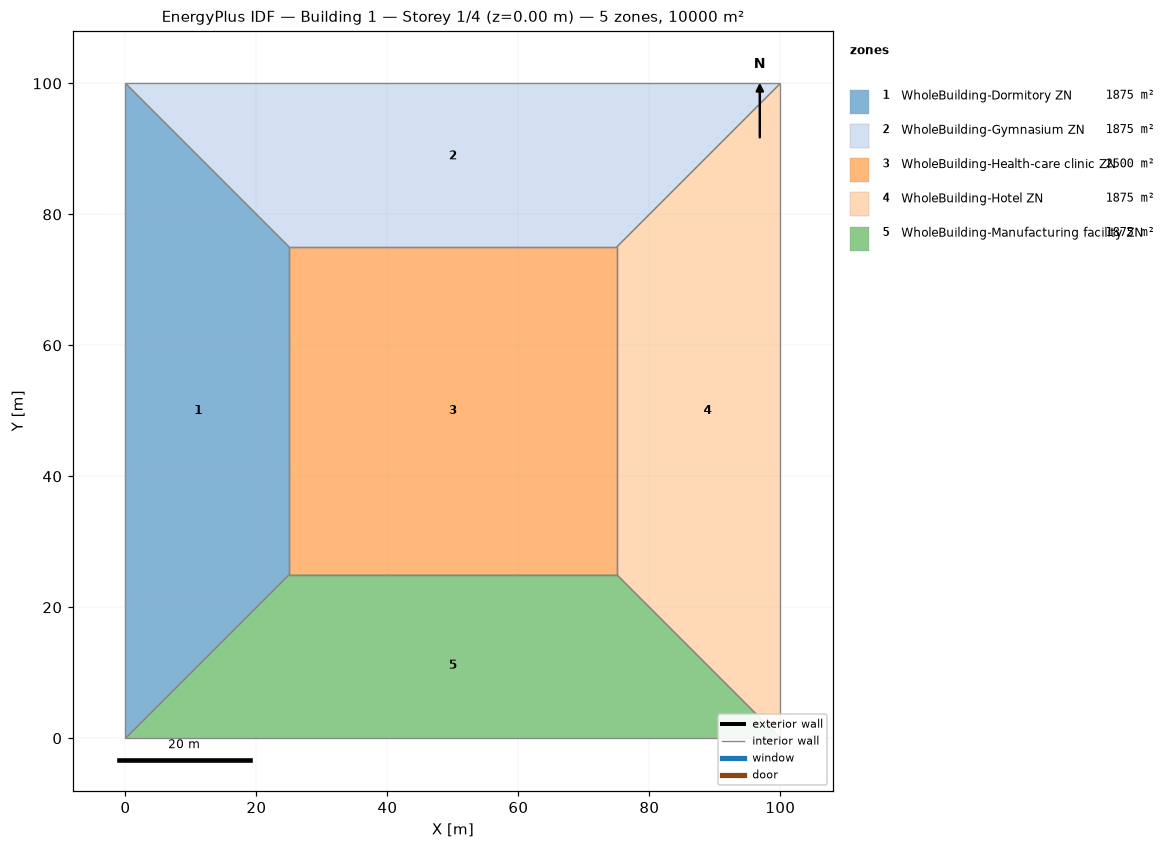
=== STOREY PLAN SPEC (per zone: floor XY polygon, exterior-wall plan segments, windows/doors) ===
zone 1: WholeBuilding-Dormitory ZN  (1875.0 m²)
  floor: (0.00, 0.00) (0.00, 100.00) (25.00, 75.00) (25.00, 25.00)
  interior walls: 4
zone 2: WholeBuilding-Gymnasium ZN  (1875.0 m²)
  floor: (0.00, 100.00) (100.00, 100.00) (75.00, 75.00) (25.00, 75.00)
  interior walls: 4
zone 3: WholeBuilding-Health-care clinic ZN  (2500.0 m²)
  floor: (25.00, 25.00) (25.00, 75.00) (75.00, 75.00) (75.00, 25.00)
  interior walls: 4
zone 4: WholeBuilding-Hotel ZN  (1875.0 m²)
  floor: (100.00, 100.00) (100.00, 0.00) (75.00, 25.00) (75.00, 75.00)
  interior walls: 4
zone 5: WholeBuilding-Manufacturing facility ZN  (1875.0 m²)
  floor: (100.00, 0.00) (0.00, 0.00) (25.00, 25.00) (75.00, 25.00)
  interior walls: 4

=== DERIVED (storey summary) ===
Building: Building 1
Storey: 1 of 4  (floor level z = 0.00 m)
Storey gross floor area: 10000.0 m²
Zones on this storey: 5
  - WholeBuilding-Dormitory ZN: floor 1875.0 m²
  - WholeBuilding-Gymnasium ZN: floor 1875.0 m²
  - WholeBuilding-Health-care clinic ZN: floor 2500.0 m²
  - WholeBuilding-Hotel ZN: floor 1875.0 m²
  - WholeBuilding-Manufacturing facility ZN: floor 1875.0 m²
Zone adjacency (shared interzone walls):
  - WholeBuilding-Dormitory ZN ↔ WholeBuilding-Gymnasium ZN
  - WholeBuilding-Dormitory ZN ↔ WholeBuilding-Health-care clinic ZN
  - WholeBuilding-Dormitory ZN ↔ WholeBuilding-Manufacturing facility ZN
  - WholeBuilding-Gymnasium ZN ↔ WholeBuilding-Health-care clinic ZN
  - WholeBuilding-Gymnasium ZN ↔ WholeBuilding-Hotel ZN
  - WholeBuilding-Health-care clinic ZN ↔ WholeBuilding-Hotel ZN
  - WholeBuilding-Health-care clinic ZN ↔ WholeBuilding-Manufacturing facility ZN
  - WholeBuilding-Hotel ZN ↔ WholeBuilding-Manufacturing facility ZN